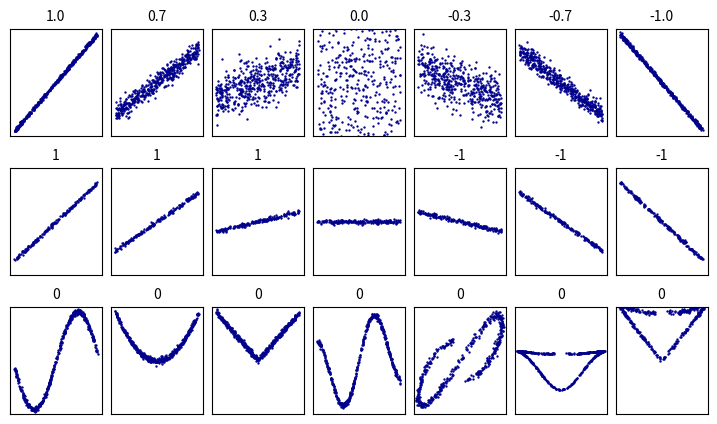

Here is the Python script that generated this plot:
import numpy as np
import matplotlib.pyplot as plt

np.random.seed(42)

def plot_scatter(x, y, ax, title=None):
    ax.scatter(x, y, s=0.5, c='darkblue')
    ax.set_xticks([])
    ax.set_yticks([])
    ax.set_xlim(-1.1, 1.1)
    ax.set_ylim(-1.1, 1.1)
    if title:
        ax.set_title(title, fontsize=10)

fig, axes = plt.subplots(3, 7, figsize=(9, 5))

num_points = 500
noise_levels = [0.02, 0.1, 0.25,1, 0.25, 0.1, 0.02]  
for i, corr in enumerate(np.linspace(1, -1, 7)):
    x = np.random.rand(num_points) * 2 - 1
    y = x * corr + np.random.randn(num_points) * noise_levels[i]
    plot_scatter(x, y, axes[0, i], title=f"{corr:.1f}")

num_points = 200
slopes = [0.8, 0.6, 0.2, 0, -0.2, -0.6,-0.8]  
for i in range(7):
    if i == 0 or i == 1 or i==2:
        x = np.random.rand(num_points) * 2 - 1
        y = slopes[i] * x + np.random.randn(num_points) * 0.02
        plot_scatter(x, y, axes[1, i],title="1")
    elif i == 4 or i == 5 or i==6:
        x = np.random.rand(num_points) * 2 - 1
        y = slopes[i] * x + np.random.randn(num_points) * 0.02
        plot_scatter(x, y, axes[1, i],title="-1")
    else:
        x = np.random.rand(num_points) * 2 - 1
        y = slopes[i] * x + np.random.randn(num_points) * 0.02
        plot_scatter(x, y, axes[1, i])

num_points = 500
x = np.random.rand(num_points) * 2 - 1
y1 = np.sin(3 * x) + np.random.randn(num_points) * 0.03
y2 = x**2 + np.random.randn(num_points) * 0.03
y3 = np.abs(x) + np.random.randn(num_points) * 0.03
y4 = np.sin(4 * x) * np.cos(x) + np.random.randn(num_points) * 0.03
y5 = np.sin(4 * x) * np.cos(x) + np.random.randn(num_points) * 0.03
y6 = (x**2 + y1**2 - 0.6) * np.exp(-x**2 - y1**2)
y7 = np.sqrt(x**2 + y1**2) + np.random.randn(num_points) * 0.02

plot_scatter(x, y1, axes[2, 0],title="0")
plot_scatter(x, y2, axes[2, 1],title="0")
plot_scatter(x, y3, axes[2, 2],title="0")
plot_scatter(x, y4, axes[2, 3],title="0")
plot_scatter(y1, y5, axes[2, 4],title="0")
plot_scatter(y1, y6, axes[2, 5],title="0")
plot_scatter(y1, y7, axes[2, 6],title="0")

plt.subplots_adjust(wspace=0.1, hspace=0.3)

plt.show()